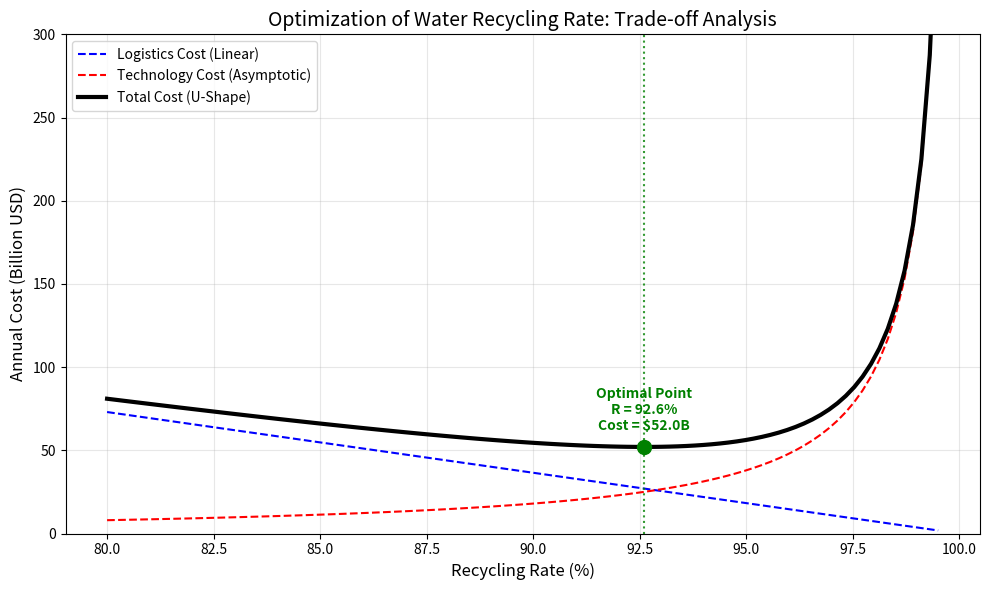

Here is the Python script that generated this plot:
import numpy as np
import matplotlib.pyplot as plt

# ==========================================
# 1. 参数设定
# ==========================================
# 需求参数
POPULATION = 100000
DAILY_USE = 0.05  # 吨/人/天
TOTAL_DAYS = 365
W_GROSS = POPULATION * DAILY_USE * TOTAL_DAYS # 1,825,000 吨

# 成本参数 (假设值，用于定性分析)
PRICE_TRANS = 0.2 * 10**6  # 物流单价: $0.2M/ton (太空电梯)
BETA = 2.0 * 10**9         # 技术系数 beta: 假设 20 亿美元量级

# ==========================================
# 2. 计算模型
# ==========================================
R = np.linspace(0.80, 0.995, 100) # 循环率从 80% 到 99.5%

# 物流成本: W * (1-R) * Price
cost_logistics = W_GROSS * (1 - R) * PRICE_TRANS

# 技术成本: Beta * R / (1-R)
cost_tech = BETA * (R / (1 - R))

# 总成本
cost_total = cost_logistics + cost_tech

# 找到最低点 (Optimal Point)
min_idx = np.argmin(cost_total)
opt_R = R[min_idx]
min_cost = cost_total[min_idx]

# ==========================================
# 3. 绘图
# ==========================================
plt.figure(figsize=(10, 6))

# 绘制三条线
plt.plot(R*100, cost_logistics/10**9, label='Logistics Cost (Linear)', color='blue', linestyle='--')
plt.plot(R*100, cost_tech/10**9, label='Technology Cost (Asymptotic)', color='red', linestyle='--')
plt.plot(R*100, cost_total/10**9, label='Total Cost (U-Shape)', color='black', linewidth=3)

# 标注最优点
plt.scatter([opt_R*100], [min_cost/10**9], color='green', s=100, zorder=5)
plt.axvline(opt_R*100, color='green', linestyle=':', alpha=0.8)
plt.text(opt_R*100, (min_cost/10**9) + 10, 
         f'Optimal Point\nR = {opt_R*100:.1f}%\nCost = ${min_cost/10**9:.1f}B', 
         ha='center', color='green', fontweight='bold')

plt.title('Optimization of Water Recycling Rate: Trade-off Analysis', fontsize=14)
plt.xlabel('Recycling Rate (%)', fontsize=12)
plt.ylabel('Annual Cost (Billion USD)', fontsize=12)
plt.grid(True, alpha=0.3)
plt.legend()
plt.ylim(0, 300) # 限制Y轴范围以便观察

plt.tight_layout()
plt.savefig('Task3_Optimization.png')
plt.show()

print(f"Optimal Recycling Rate: {opt_R*100:.2f}%")
